Run: headless pygame with SDL's dummy video driver; simulated clock (each Clock.tick advances the game by its frame time, no real sleeping); random seed 0; keys injected as events and as key.get_pressed() state; no mouse input.
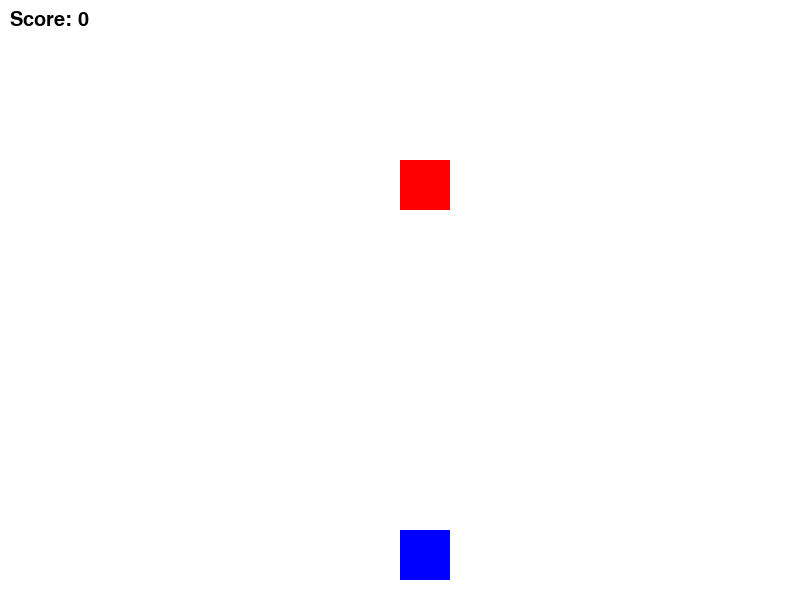
Frame 1 of 4 · flips 1–60 · no input
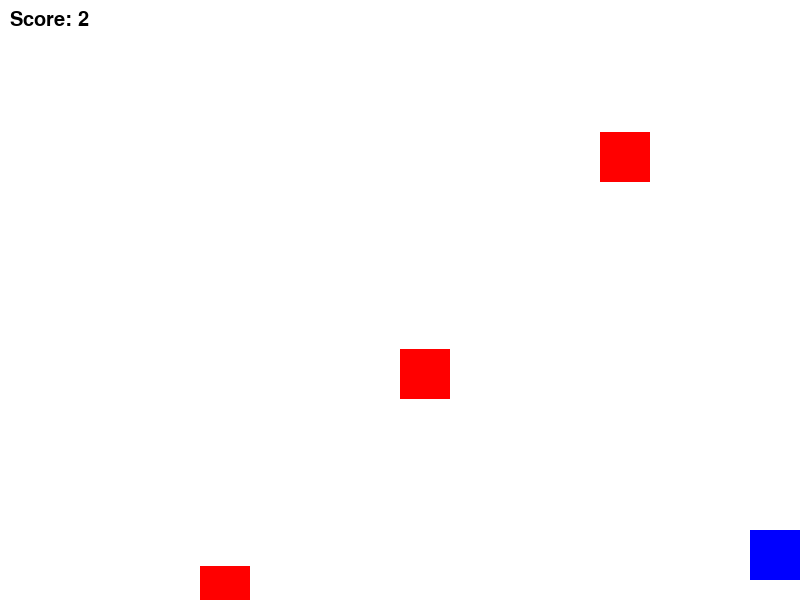
Frame 2 of 4 · flips 61–180 · tapped SPACE, RETURN · held RIGHT (→), D
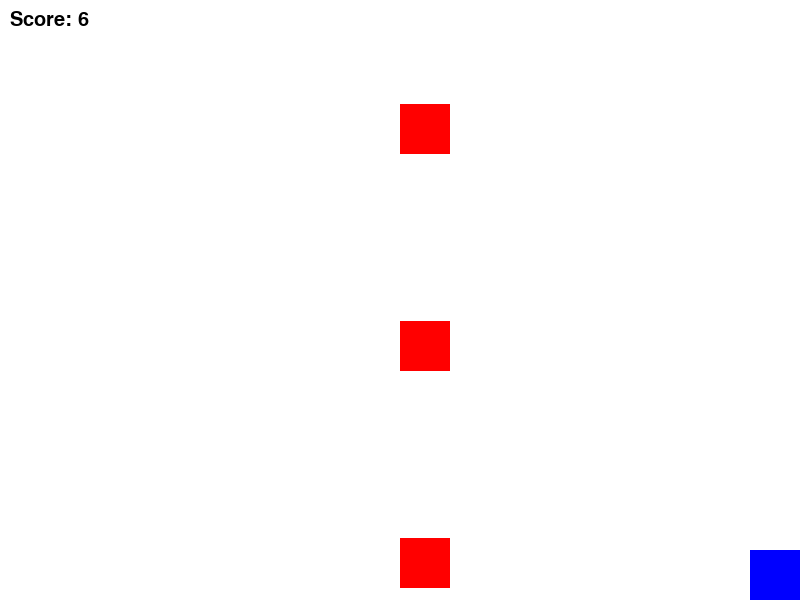
Frame 3 of 4 · flips 181–300 · held DOWN (↓), S
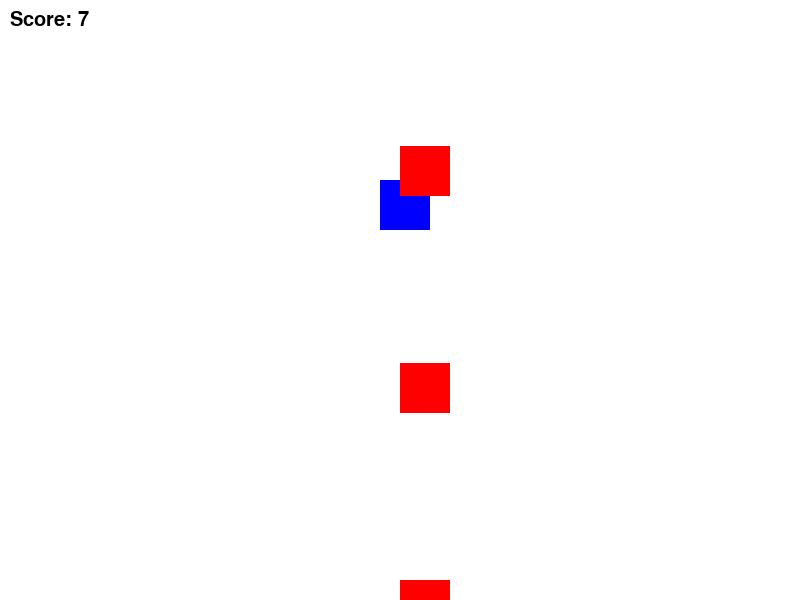
Frame 4 of 4 · flips 301–420 · held LEFT (←), A, UP (↑), W

The pygame program that drew these frames:

import pygame
import random

# Initialize Pygame
pygame.init()

# Screen dimensions
WIDTH, HEIGHT = 800, 600
screen = pygame.display.set_mode((WIDTH, HEIGHT))
pygame.display.set_caption("Subway Surfers Clone")

# Colors
WHITE = (255, 255, 255)
BLACK = (0, 0, 0)
RED = (255, 0, 0)
BLUE = (0, 0, 255)

# Clock
clock = pygame.time.Clock()
FPS = 60

# Player properties
player_size = 50
player_x = WIDTH // 2
player_y = HEIGHT - player_size - 20
player_speed = 10
player = pygame.Rect(player_x, player_y, player_size, player_size)

# Obstacle properties
obstacle_width = 50
obstacle_height = 50
obstacle_speed = 7
obstacles = []

# Score
score = 0
font = pygame.font.SysFont("Arial", 30)

def draw_player():
    pygame.draw.rect(screen, BLUE, player)

def draw_obstacles():
    for obstacle in obstacles:
        pygame.draw.rect(screen, RED, obstacle)

def spawn_obstacle():
    x_pos = random.choice([WIDTH // 4, WIDTH // 2, 3 * WIDTH // 4])
    obstacle = pygame.Rect(x_pos, -obstacle_height, obstacle_width, obstacle_height)
    obstacles.append(obstacle)

def move_obstacles():
    global score
    for obstacle in obstacles[:]:
        obstacle.y += obstacle_speed
        if obstacle.y > HEIGHT:
            obstacles.remove(obstacle)
            score += 1

def check_collision():
    for obstacle in obstacles:
        if player.colliderect(obstacle):
            return True
    return False

# Game loop
running = True
spawn_timer = 0
while running:
    screen.fill(WHITE)

    for event in pygame.event.get():
        if event.type == pygame.QUIT:
            running = False

    # Player movement
    keys = pygame.key.get_pressed()
    if keys[pygame.K_LEFT] and player.left > 0:
        player.x -= player_speed
    if keys[pygame.K_RIGHT] and player.right < WIDTH:
        player.x += player_speed
    if keys[pygame.K_UP] and player.top > 0:
        player.y -= player_speed
    if keys[pygame.K_DOWN] and player.bottom < HEIGHT:
        player.y += player_speed

    # Spawn obstacles
    spawn_timer += 1
    if spawn_timer > 30:  # Adjust frequency
        spawn_obstacle()
        spawn_timer = 0

    # Move obstacles
    move_obstacles()

    # Check collision
    if check_collision():
        print(f"Game Over! Final Score: {score}")
        running = False

    # Draw everything
    draw_player()
    draw_obstacles()

    # Draw score
    score_text = font.render(f"Score: {score}", True, BLACK)
    screen.blit(score_text, (10, 10))

    # Update display
    pygame.display.flip()
    clock.tick(FPS)

pygame.quit()
